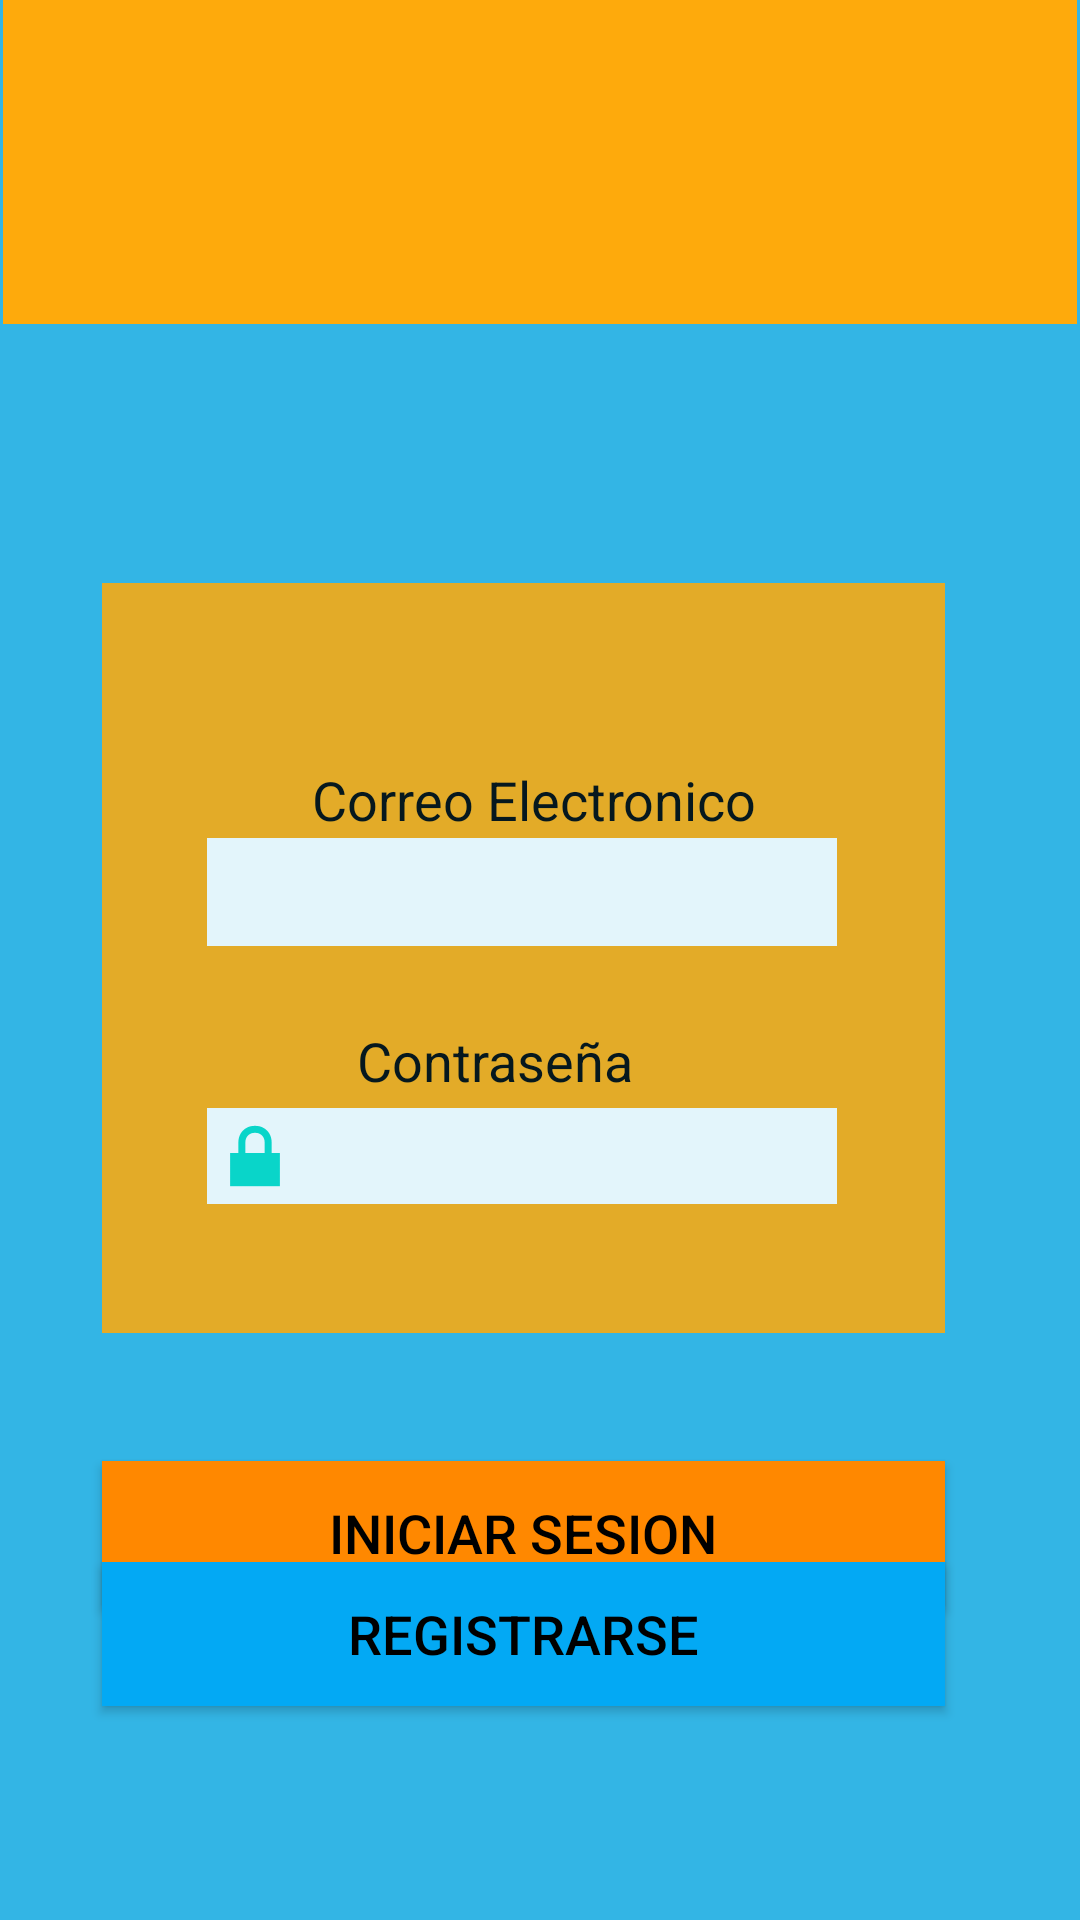

Here is an Android app screen rendered from its layout file. Give the layout XML and the strings, colors and styles it references.
<!-- AndroidManifest.xml: application theme Theme.TuParqueo -->
<!-- res/layout/activity_ingreso.xml -->
<?xml version="1.0" encoding="utf-8"?>
<androidx.constraintlayout.widget.ConstraintLayout xmlns:android="http://schemas.android.com/apk/res/android"
    xmlns:app="http://schemas.android.com/apk/res-auto"
    xmlns:tools="http://schemas.android.com/tools"
    android:layout_width="match_parent"
    android:layout_height="match_parent"
    android:background="@android:color/holo_blue_light"
    tools:context=".IngresoActivity">

    <FrameLayout
        android:id="@+id/frameEncabezado"
        android:layout_width="0dp"
        android:layout_height="wrap_content"
        android:layout_marginStart="1dp"
        android:layout_marginEnd="1dp"
        android:background="?android:attr/colorPressedHighlight"
        app:layout_constraintEnd_toEndOf="parent"
        app:layout_constraintHorizontal_bias="0.51"
        app:layout_constraintStart_toStartOf="parent"
        app:layout_constraintTop_toTopOf="parent">

        <ImageView
            android:id="@+id/imvLogo"
            android:layout_width="231dp"
            android:layout_height="78dp"
            android:layout_gravity="center"
            android:layout_margin="15dp"
            app:srcCompat="@drawable/tuparqueologo" />
    </FrameLayout>

    <FrameLayout
        android:id="@+id/frameLayout"
        android:layout_width="281dp"
        android:layout_height="250dp"
        android:alpha="@dimen/material_emphasis_high_type"
        android:background="?android:attr/colorPressedHighlight"
        android:backgroundTintMode="src_atop"
        android:padding="35dp"
        app:layout_constraintBottom_toBottomOf="parent"
        app:layout_constraintEnd_toEndOf="parent"
        app:layout_constraintHorizontal_bias="0.43"
        app:layout_constraintStart_toStartOf="parent"
        app:layout_constraintTop_toTopOf="parent"
        app:layout_constraintVertical_bias="0.498">

        <TextView
            android:id="@+id/txtPassword"
            android:layout_width="104dp"
            android:layout_height="wrap_content"
            android:layout_marginLeft="50dp"
            android:layout_marginTop="112dp"
            android:backgroundTint="@color/black"
            android:backgroundTintMode="src_atop"
            android:text="Contraseña"
            android:textColor="@color/black"
            android:textColorHighlight="@color/black"
            android:textColorHint="@color/black"
            android:textSize="18sp"
            tools:layout_editor_absoluteX="98dp"
            tools:layout_editor_absoluteY="193dp" />

        <EditText
            android:id="@+id/edtxEmail"
            android:layout_width="wrap_content"
            android:layout_height="36dp"
            android:layout_marginTop="50dp"
            android:background="@color/white"
            android:backgroundTintMode="src_atop"
            android:ems="10"
            android:inputType="textEmailAddress"
            tools:ignore="TouchTargetSizeCheck,SpeakableTextPresentCheck"
            tools:layout_editor_absoluteX="98dp"
            tools:layout_editor_absoluteY="212dp" />

        <TextView
            android:id="@+id/txtDocumento"
            android:layout_width="wrap_content"
            android:layout_height="wrap_content"
            android:layout_marginLeft="35dp"
            android:layout_marginTop="25dp"
            android:backgroundTint="@color/black"
            android:backgroundTintMode="src_atop"
            android:text="Correo Electronico"
            android:textColor="@color/black"
            android:textSize="18sp"
            tools:layout_editor_absoluteX="98dp"
            tools:layout_editor_absoluteY="193dp" />

        <EditText
            android:id="@+id/edtxContraseña"
            android:layout_width="wrap_content"
            android:layout_height="wrap_content"
            android:layout_marginTop="140dp"
            android:background="@color/white"
            android:drawableLeft="@android:drawable/ic_lock_lock"
            android:ems="10"
            android:inputType="textPassword"
            tools:ignore="TouchTargetSizeCheck,TouchTargetSizeCheck,SpeakableTextPresentCheck" />
    </FrameLayout>

    <Button
        android:id="@+id/btnIngresar"
        android:layout_width="281dp"
        android:layout_height="wrap_content"
        android:layout_marginTop="40dp"

        android:background="@android:color/holo_orange_dark"
        android:onClick="ingresar"
        android:text="Iniciar Sesion"
        android:textColor="@color/black"
        android:textSize="18sp"
        app:cornerRadius="25dp"
        app:icon="@android:drawable/ic_menu_slideshow"
        app:layout_constraintBottom_toBottomOf="parent"
        app:layout_constraintEnd_toEndOf="parent"
        app:layout_constraintHorizontal_bias="0.43"
        app:layout_constraintStart_toStartOf="parent"
        app:layout_constraintTop_toBottomOf="@+id/frameLayout"
        app:layout_constraintVertical_bias="0.025" />

    <Button
        android:id="@+id/btnRegistrar"
        android:layout_width="281dp"
        android:layout_height="wrap_content"
        android:layout_marginTop="40dp"
        android:background="#03A9F4"
        android:onClick="registrar"
        android:text="Registrarse"
        android:textColor="@color/black"
        android:textSize="18sp"
        app:cornerRadius="25dp"
        app:icon="@android:drawable/ic_menu_edit"
        app:iconPadding="8dp"
        app:layout_constraintBottom_toBottomOf="parent"
        app:layout_constraintEnd_toEndOf="parent"
        app:layout_constraintHorizontal_bias="0.43"
        app:layout_constraintStart_toStartOf="parent"
        app:layout_constraintTop_toTopOf="parent"
        app:layout_constraintVertical_bias="0.871" />


</androidx.constraintlayout.widget.ConstraintLayout>
<!-- resources referenced by this layout -->
<resources>
  <style name="Theme.TuParqueo" parent="Theme.MaterialComponents.DayNight.DarkActionBar">
          
          <item name="colorPrimary">#0C2FE4</item>
          <item name="colorPrimaryVariant">@color/purple_700</item>
          <item name="colorOnPrimary">@color/white</item>
          
          <item name="colorSecondary">@color/teal_200</item>
          <item name="colorSecondaryVariant">@color/teal_700</item>
          <item name="colorOnSecondary">@color/black</item>
          
          <item name="android:statusBarColor" tools:targetApi="l">?attr/colorPrimaryVariant</item>
  
          
      </style>
  <!-- not gathered from this repository: default colours our renderer supplied (Android Studio template values) -->
  <color name="purple_700">#FF3700B3</color>
  <color name="teal_200">#FF03DAC5</color>
  <color name="teal_700">#FF018786</color>
  <color name="black">#FF000000</color>
  <color name="white">#FFFFFFFF</color>
</resources>
